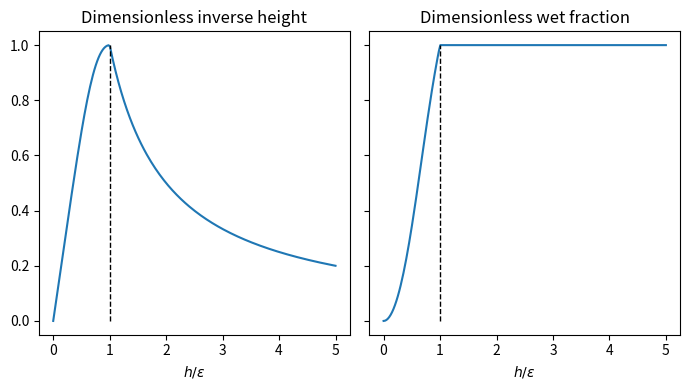

Source code (Python):
import numpy as np
import matplotlib.pyplot as plt

def _InvH(h):
    return np.sqrt(2.0) * max(h, 0.0) / np.sqrt(h**4 + max(h**4, 1.0))
InvH = np.vectorize(_InvH)

def _WetFraction(h):
    return h * InvH(h)
WetFraction = np.vectorize(_WetFraction)

x = np.linspace(0, 5, 200)
h_inv = InvH(x)
wet_f = WetFraction(x)

fig, ax = plt.subplots(nrows=1, ncols=2, sharey=True)
fig.set_size_inches(7,4)
ax[0].plot(x, h_inv)
ax[1].plot(x, wet_f)
ax[0].plot([1,1], [0,1], color='k', linewidth=1, linestyle='dashed')
ax[1].plot([1,1], [0,1], color='k', linewidth=1, linestyle='dashed')
ax[0].set_title('Dimensionless inverse height')
ax[1].set_title('Dimensionless wet fraction')
ax[0].set_xlabel('$h/\epsilon$')
ax[1].set_xlabel('$h/\epsilon$')
fig.tight_layout()
plt.show()
